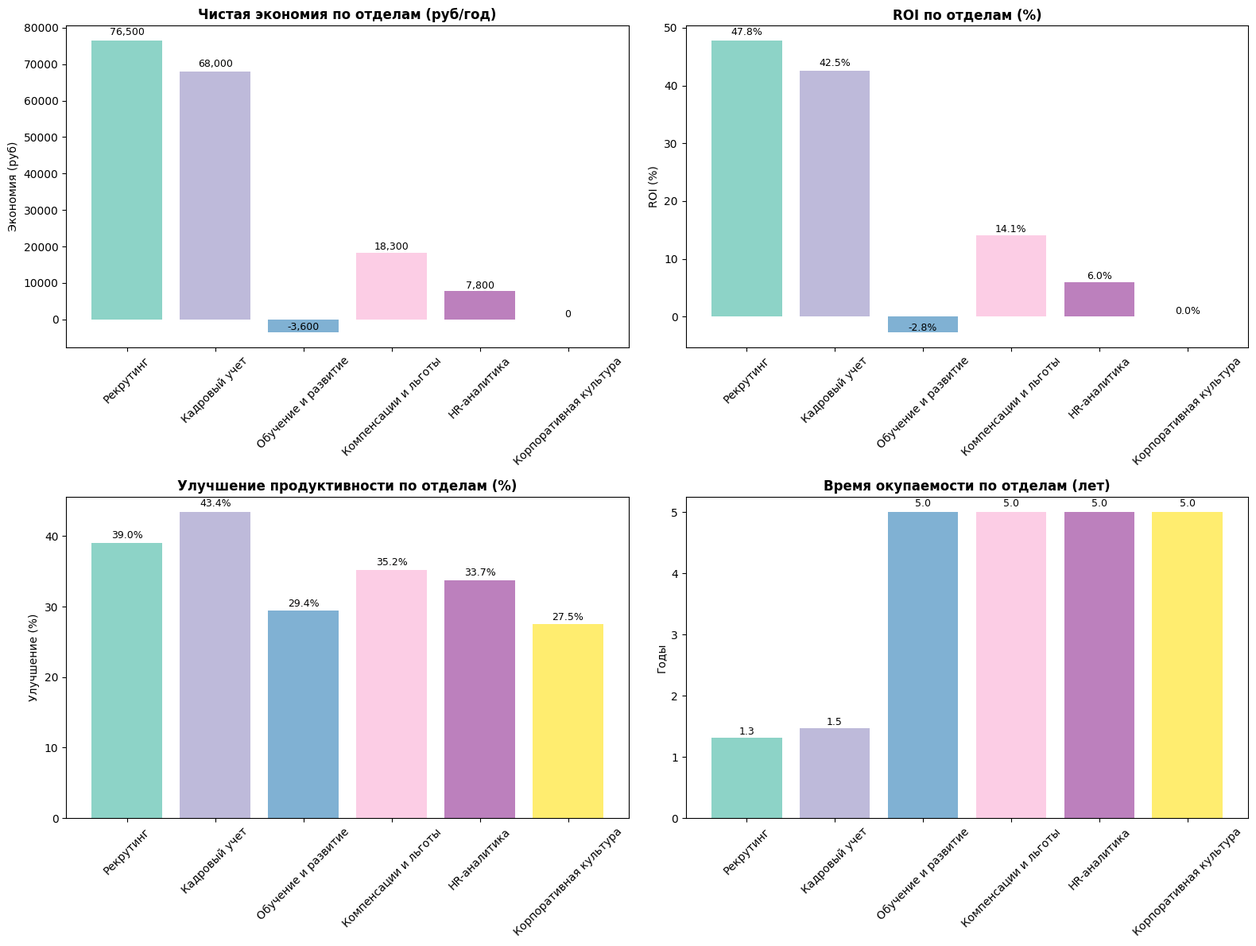

The script that saved this image: (Note: this script raises an exception after producing the figure.)
#!/usr/bin/env python3
"""
Детальный анализ влияния AI на различные HR-отделы
"""

import pandas as pd
import numpy as np
import matplotlib.pyplot as plt
import seaborn as sns

# Настройка для корректного отображения русского текста
plt.rcParams['font.family'] = 'DejaVu Sans'

class DepartmentAnalysis:
    def __init__(self):
        # Базовые данные по отделам
        self.departments = {
            'Рекрутинг': {
                'staff_count': 2,
                'avg_salary': 130000,
                'routine_tasks_ratio': 0.7,
                'ai_impact_ratio': 0.75,
                'tasks': [
                    'Создание и публикация вакансий',
                    'Первичная сортировка резюме',
                    'Планирование интервью',
                    'Коммуникация с кандидатами',
                    'Подготовка отчетов по рекрутингу'
                ]
            },
            'Кадровый учет': {
                'staff_count': 2,
                'avg_salary': 100000,
                'routine_tasks_ratio': 0.8,
                'ai_impact_ratio': 0.8,
                'tasks': [
                    'Обработка трудовых договоров',
                    'Ведение личных дел',
                    'Расчет отпусков и больничных',
                    'Подготовка справок',
                    'Ведение табелей учета рабочего времени'
                ]
            },
            'Обучение и развитие': {
                'staff_count': 1,
                'avg_salary': 110000,
                'routine_tasks_ratio': 0.4,
                'ai_impact_ratio': 0.6,
                'tasks': [
                    'Планирование обучения',
                    'Создание учебных материалов',
                    'Отслеживание прогресса',
                    'Оценка эффективности программ',
                    'Координация с внешними провайдерами'
                ]
            },
            'Компенсации и льготы': {
                'staff_count': 1,
                'avg_salary': 115000,
                'routine_tasks_ratio': 0.6,
                'ai_impact_ratio': 0.7,
                'tasks': [
                    'Расчет зарплат и премий',
                    'Обработка заявлений на льготы',
                    'Анализ рыночных зарплат',
                    'Подготовка бюджетов',
                    'Коммуникация по вопросам оплаты'
                ]
            },
            'HR-аналитика': {
                'staff_count': 1,
                'avg_salary': 140000,
                'routine_tasks_ratio': 0.3,
                'ai_impact_ratio': 0.9,
                'tasks': [
                    'Сбор и обработка данных',
                    'Создание отчетов и дашбордов',
                    'Анализ трендов',
                    'Прогнозирование потребностей',
                    'Подготовка презентаций'
                ]
            },
            'Корпоративная культура': {
                'staff_count': 1,
                'avg_salary': 120000,
                'routine_tasks_ratio': 0.5,
                'ai_impact_ratio': 0.5,
                'tasks': [
                    'Организация мероприятий',
                    'Внутренние коммуникации',
                    'Управление корпоративными каналами',
                    'Сбор обратной связи',
                    'Разработка политик'
                ]
            }
        }
        
        # Параметры AI-внедрения
        self.ai_license_cost = 30000  # стоимость лицензии на пользователя в год
        self.implementation_cost_per_dept = 100000  # стоимость внедрения на отдел
        
    def calculate_department_metrics(self):
        """Расчет метрик по каждому отделу"""
        results = []
        
        for dept_name, dept_data in self.departments.items():
            # Текущие затраты
            annual_salary_cost = dept_data['staff_count'] * dept_data['avg_salary']
            routine_tasks_cost = annual_salary_cost * dept_data['routine_tasks_ratio']
            strategic_tasks_cost = annual_salary_cost * (1 - dept_data['routine_tasks_ratio'])
            
            # Экономия от AI
            ai_savings = routine_tasks_cost * dept_data['ai_impact_ratio']
            
            # Затраты на AI
            ai_license_cost = dept_data['staff_count'] * self.ai_license_cost
            ai_implementation_cost = self.implementation_cost_per_dept
            
            # Чистая экономия
            net_savings = ai_savings - ai_license_cost
            
            # ROI
            roi = (net_savings / (ai_license_cost + ai_implementation_cost)) * 100 if (ai_license_cost + ai_implementation_cost) > 0 else 0
            
            # Время на окупаемость
            payback_period = ai_implementation_cost / net_savings if net_savings > 0 else float('inf')
            
            results.append({
                'Отдел': dept_name,
                'Сотрудников': dept_data['staff_count'],
                'Средняя зарплата': dept_data['avg_salary'],
                'Годовые затраты': annual_salary_cost,
                'Рутинные задачи (%)': dept_data['routine_tasks_ratio'] * 100,
                'Экономия от AI': ai_savings,
                'Затраты на AI': ai_license_cost,
                'Чистая экономия': net_savings,
                'ROI (%)': roi,
                'Окупаемость (лет)': payback_period,
                'Эффективность AI (%)': dept_data['ai_impact_ratio'] * 100
            })
        
        return pd.DataFrame(results)
    
    def create_productivity_analysis(self):
        """Анализ влияния на продуктивность по отделам"""
        productivity_data = []
        
        for dept_name, dept_data in self.departments.items():
            # Базовые показатели продуктивности
            base_productivity = 100  # базовый уровень 100%
            
            # Увеличение продуктивности от автоматизации рутинных задач
            routine_improvement = dept_data['routine_tasks_ratio'] * dept_data['ai_impact_ratio'] * 60  # до 60% улучшения
            
            # Дополнительное улучшение от освобождения времени для стратегических задач
            strategic_improvement = (1 - dept_data['routine_tasks_ratio']) * 25  # до 25% улучшения
            
            # Общее улучшение продуктивности
            total_improvement = routine_improvement + strategic_improvement
            new_productivity = base_productivity + total_improvement
            
            productivity_data.append({
                'Отдел': dept_name,
                'Текущая продуктивность (%)': base_productivity,
                'Улучшение от автоматизации (%)': routine_improvement,
                'Улучшение от стратегических задач (%)': strategic_improvement,
                'Общее улучшение (%)': total_improvement,
                'Новая продуктивность (%)': new_productivity
            })
        
        return pd.DataFrame(productivity_data)
    
    def create_task_automation_matrix(self):
        """Матрица автоматизации задач по отделам"""
        task_matrix = []
        
        for dept_name, dept_data in self.departments.items():
            for task in dept_data['tasks']:
                # Определение уровня автоматизации на основе типа задачи
                if 'создание' in task.lower() or 'подготовка' in task.lower() or 'обработка' in task.lower():
                    automation_level = 0.9
                elif 'планирование' in task.lower() or 'координация' in task.lower():
                    automation_level = 0.7
                elif 'коммуникация' in task.lower() or 'организация' in task.lower():
                    automation_level = 0.5
                else:
                    automation_level = 0.6
                
                task_matrix.append({
                    'Отдел': dept_name,
                    'Задача': task,
                    'Уровень автоматизации (%)': automation_level * 100,
                    'Время экономии (%)': automation_level * 80,  # до 80% экономии времени
                    'Качество улучшения (%)': automation_level * 30  # до 30% улучшения качества
                })
        
        return pd.DataFrame(task_matrix)
    
    def create_visualizations(self):
        """Создание визуализаций"""
        # 1. Экономия по отделам
        metrics_df = self.calculate_department_metrics()
        
        fig, axes = plt.subplots(2, 2, figsize=(16, 12))
        
        # График экономии по отделам
        ax1 = axes[0, 0]
        dept_names = metrics_df['Отдел']
        savings = metrics_df['Чистая экономия']
        colors = plt.cm.Set3(np.linspace(0, 1, len(dept_names)))
        
        bars = ax1.bar(dept_names, savings, color=colors)
        ax1.set_title('Чистая экономия по отделам (руб/год)', fontweight='bold')
        ax1.set_ylabel('Экономия (руб)')
        ax1.tick_params(axis='x', rotation=45)
        
        # Добавление значений на столбцы
        for bar, saving in zip(bars, savings):
            height = bar.get_height()
            ax1.text(bar.get_x() + bar.get_width()/2., height + height*0.01,
                    f'{saving:,.0f}', ha='center', va='bottom', fontsize=9)
        
        # График ROI по отделам
        ax2 = axes[0, 1]
        roi_values = metrics_df['ROI (%)']
        bars2 = ax2.bar(dept_names, roi_values, color=colors)
        ax2.set_title('ROI по отделам (%)', fontweight='bold')
        ax2.set_ylabel('ROI (%)')
        ax2.tick_params(axis='x', rotation=45)
        
        for bar, roi in zip(bars2, roi_values):
            height = bar.get_height()
            ax2.text(bar.get_x() + bar.get_width()/2., height + height*0.01,
                    f'{roi:.1f}%', ha='center', va='bottom', fontsize=9)
        
        # График улучшения продуктивности
        ax3 = axes[1, 0]
        productivity_df = self.create_productivity_analysis()
        improvement = productivity_df['Общее улучшение (%)']
        
        bars3 = ax3.bar(dept_names, improvement, color=colors)
        ax3.set_title('Улучшение продуктивности по отделам (%)', fontweight='bold')
        ax3.set_ylabel('Улучшение (%)')
        ax3.tick_params(axis='x', rotation=45)
        
        for bar, imp in zip(bars3, improvement):
            height = bar.get_height()
            ax3.text(bar.get_x() + bar.get_width()/2., height + height*0.01,
                    f'{imp:.1f}%', ha='center', va='bottom', fontsize=9)
        
        # График времени окупаемости
        ax4 = axes[1, 1]
        payback = metrics_df['Окупаемость (лет)']
        # Ограничиваем максимальное значение для лучшей визуализации
        payback_limited = [min(p, 5) for p in payback]
        
        bars4 = ax4.bar(dept_names, payback_limited, color=colors)
        ax4.set_title('Время окупаемости по отделам (лет)', fontweight='bold')
        ax4.set_ylabel('Годы')
        ax4.tick_params(axis='x', rotation=45)
        
        for bar, pb in zip(bars4, payback_limited):
            height = bar.get_height()
            ax4.text(bar.get_x() + bar.get_width()/2., height + height*0.01,
                    f'{pb:.1f}', ha='center', va='bottom', fontsize=9)
        
        plt.tight_layout()
        plt.savefig('/workspace/department_analysis.png', dpi=300, bbox_inches='tight')
        plt.show()
        
        # 2. Матрица автоматизации задач
        task_matrix_df = self.create_task_automation_matrix()
        
        plt.figure(figsize=(14, 10))
        pivot_table = task_matrix_df.pivot_table(
            index='Отдел', 
            columns='Задача', 
            values='Уровень автоматизации (%)',
            fill_value=0
        )
        
        sns.heatmap(pivot_table, annot=True, fmt='.0f', cmap='YlOrRd', 
                   cbar_kws={'label': 'Уровень автоматизации (%)'})
        plt.title('Матрица автоматизации задач по отделам', fontweight='bold', fontsize=16)
        plt.xlabel('Задачи')
        plt.ylabel('Отделы')
        plt.xticks(rotation=45, ha='right')
        plt.yticks(rotation=0)
        
        plt.tight_layout()
        plt.savefig('/workspace/task_automation_matrix.png', dpi=300, bbox_inches='tight')
        plt.show()

# Запуск анализа
if __name__ == "__main__":
    analysis = DepartmentAnalysis()
    
    print("=== АНАЛИЗ ПО ОТДЕЛАМ ===\n")
    
    # Расчет метрик
    metrics_df = analysis.calculate_department_metrics()
    print("МЕТРИКИ ПО ОТДЕЛАМ:")
    print(metrics_df.to_string(index=False, float_format='%.0f'))
    
    print("\nАНАЛИЗ ПРОДУКТИВНОСТИ:")
    productivity_df = analysis.create_productivity_analysis()
    print(productivity_df.to_string(index=False, float_format='%.1f'))
    
    print("\nМАТРИЦА АВТОМАТИЗАЦИИ ЗАДАЧ:")
    task_matrix_df = analysis.create_task_automation_matrix()
    print(task_matrix_df.to_string(index=False, float_format='%.0f'))
    
    print("\nСоздание визуализаций...")
    analysis.create_visualizations()
    
    print("\nГрафики сохранены:")
    print("- department_analysis.png")
    print("- task_automation_matrix.png")
